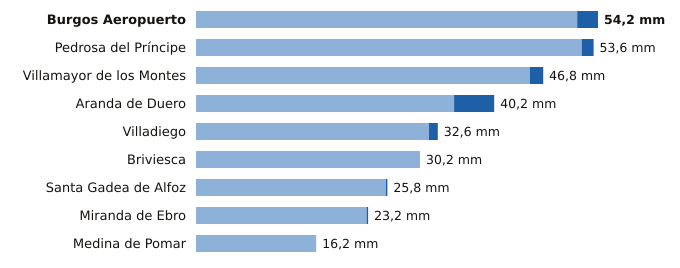

Values plotted in this chart, from the file beside it:
estacion, provincia, indicativo, mm_6_dias_anteriores, mm_hoy, mm_7_dias, horas_de_hoy
Burgos Aeropuerto, Burgos, 2331, 51.4, 2.8, 54.2, 6
Pedrosa del Príncipe, Burgos, 2290Y, 52.0, 1.6, 53.6, 4
Villamayor de los Montes, Burgos, 2311Y, 45.0, 1.8, 46.8, 6
Aranda de Duero, Burgos, 2117D, 34.8, 5.4, 40.2, 6
Villadiego, Burgos, 2285B, 31.4, 1.2, 32.6, 6
Briviesca, Burgos, 9031C, 30.2, 0.0, 30.2, 4
Santa Gadea de Alfoz, Burgos, 9012E, 25.6, 0.2, 25.8, 3
Miranda de Ebro, Burgos, 9069C, 23.0, 0.2, 23.2, 5
Medina de Pomar, Burgos, 9051, 16.2, 0.0, 16.2, 6
